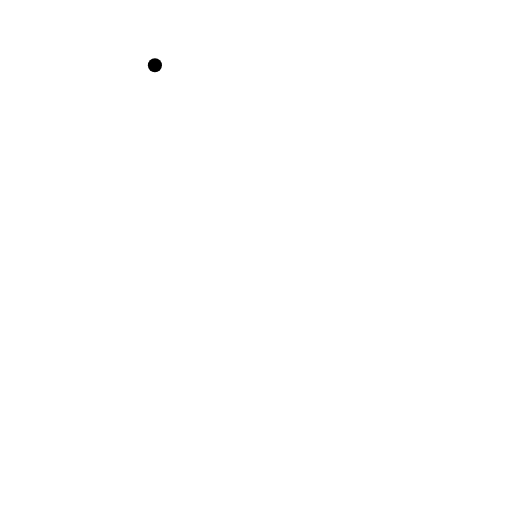
t = 0.00 s
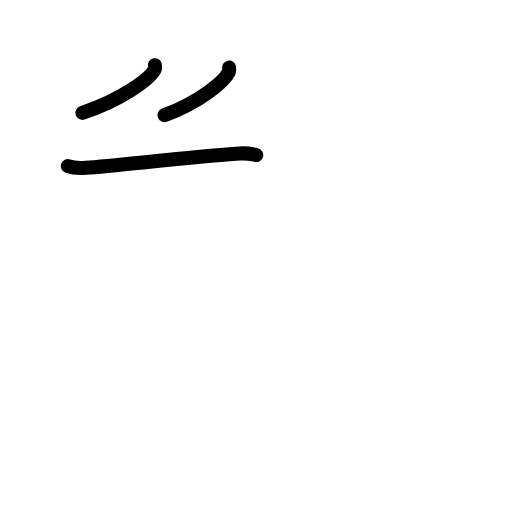
t = 2.75 s
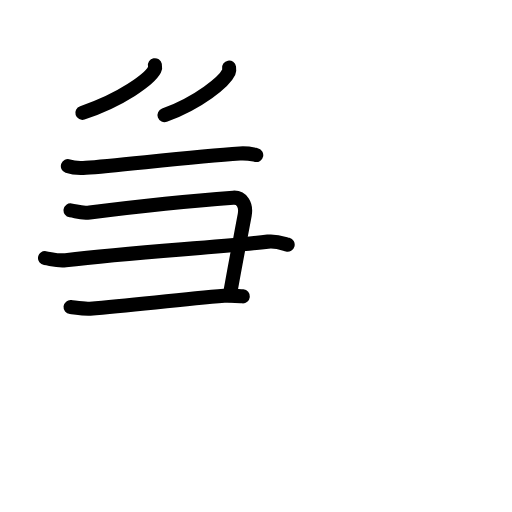
t = 5.58 s
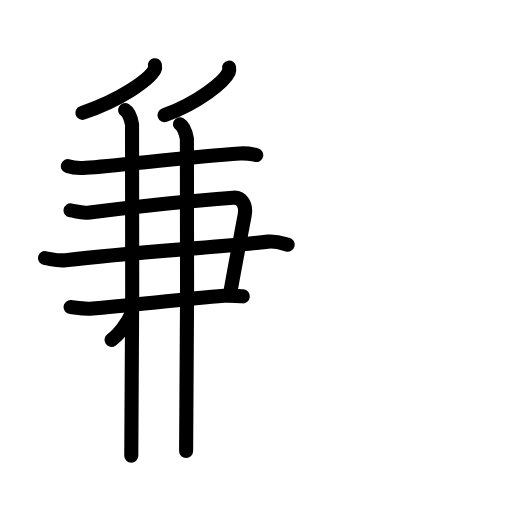
t = 8.25 s
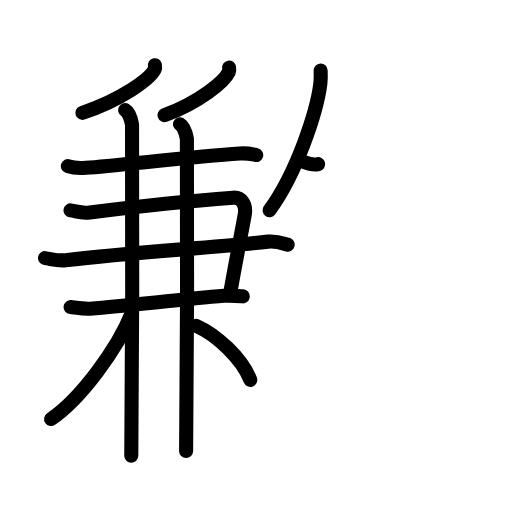
t = 11.25 s
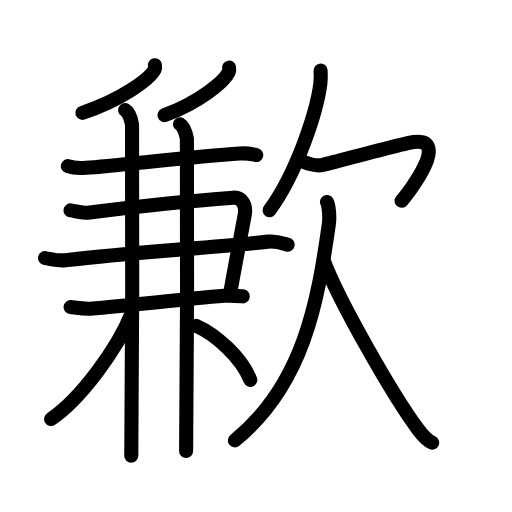
t = 14.00 s

The animated SVG that drew these frames (rendered in a browser with its animation timeline set to each time). Animation: 45 SMIL elements (animate=45); one cycle of 14.00 s.

<?xml version="1.0" encoding="UTF-8"?>
<!--
AniKanjiVG is licensed by CC-BY-SA Paul C. Sommerhoff (https://bitbucket.org/sommerhoff/anikanjivg).
AniKanjiVG uses KanjiVG which is licensed by CC-BY-SA Ulrich Apel (http://kanjivg.tagaini.net).
See also http://creativecommons.org/licenses/by-sa/3.0/
-->
<svg xmlns:kvg='http://kanjivg.tagaini.net' xmlns='http://www.w3.org/2000/svg' width='109' height='109' viewBox='0 0 109 109' style='fill:none;stroke:#000000;stroke-width:3;stroke-linecap:round;stroke-linejoin:round;' id="kvg:kanji_06b49"><g id="kvg:06b49" kvg:element="歉"><g id="kvg:06b49-g1" kvg:element="兼" kvg:variant="true" kvg:position="left"><path id="kvg:06b49-s1" kvg:type="㇒" d="M32.98,13.88c0.05,0.24,0.09,0.62-0.08,0.96c-1.06,2.02-7.1,6.46-15.37,9.18"><animate attributeName="d" begin="0.0s" dur="0.5s" from="M32.98,13.88C32.98,13.88,32.98,13.88,32.98,13.88" to="M32.98,13.88c0.05,0.24,0.09,0.62-0.08,0.96" />
<animate attributeName="d" begin="0.5s" dur="0.5s" from="M32.98,13.88c0.05,0.24,0.09,0.62-0.08,0.96c0,0,0,0,0,0,0" to="M32.98,13.88c0.05,0.24,0.09,0.62-0.08,0.96c-1.06,2.02-7.1,6.46-15.37,9.18" />
</path>
<path id="kvg:06b49-s2" kvg:type="㇒" d="M48.77,14.39c0.04,0.24,0.08,0.62-0.07,0.96c-0.94,2.02-6.32,6.46-13.68,9.17"><animate attributeName="d" begin="1.0s" dur="0.5s" from="M48.77,14.39C48.77,14.39,48.77,14.39,48.77,14.39" to="M48.77,14.39c0.04,0.24,0.08,0.62-0.07,0.96" />
<animate attributeName="d" begin="1.5s" dur="0.5s" from="M48.77,14.39c0.04,0.24,0.08,0.62-0.07,0.96c0,0,0,0,0,0,0" to="M48.77,14.39c0.04,0.24,0.08,0.62-0.07,0.96c-0.94,2.02-6.32,6.46-13.68,9.17" />
<animate attributeName="d" begin="0s" dur="1.0s" from="M-100,-100" to="M-100,-100" />
</path>
<path id="kvg:06b49-s3" kvg:type="㇐" d="M14.45,35.37c1,0.35,2.84,0.43,3.84,0.35c6.73-0.5,22.74-2.35,32.76-3.05c1.66-0.12,2.67,0.17,3.5,0.34"><animate attributeName="d" begin="2.0s" dur="0.3333333333333333s" from="M14.45,35.37C14.45,35.37,14.45,35.37,14.45,35.37" to="M14.45,35.37c1,0.35,2.84,0.43,3.84,0.35" />
<animate attributeName="d" begin="2.3333333333333335s" dur="0.3333333333333333s" from="M14.45,35.37c1,0.35,2.84,0.43,3.84,0.35c0,0,0,0,0,0,0" to="M14.45,35.37c1,0.35,2.84,0.43,3.84,0.35c6.73-0.5,22.74-2.35,32.76-3.05" />
<animate attributeName="d" begin="2.6666666666666665s" dur="0.3333333333333333s" from="M14.45,35.37c1,0.35,2.84,0.43,3.84,0.35c6.73-0.5,22.74-2.35,32.76-3.05c0,0,0,0,0,0,0" to="M14.45,35.37c1,0.35,2.84,0.43,3.84,0.35c6.73-0.5,22.74-2.35,32.76-3.05c1.66-0.12,2.67,0.17,3.5,0.34" />
<animate attributeName="d" begin="0s" dur="2.0s" from="M-100,-100" to="M-100,-100" />
</path>
<g id="kvg:06b49-g2" kvg:element="⺕" kvg:variant="true" kvg:original="彑"><path id="kvg:06b49-s4" kvg:type="㇕" d="M15.02,44.79c1.43,0.22,2.21,0.68,4.08,0.44c10.2-1.31,21.36-2.49,30.54-3.15c1.83-0.13,2.86,1.53,2.45,3.71c-1.07,5.71-2.31,12.09-3.16,17.06"><animate attributeName="d" begin="3.0s" dur="0.25s" from="M15.02,44.79C15.02,44.79,15.02,44.79,15.02,44.79" to="M15.02,44.79c1.43,0.22,2.21,0.68,4.08,0.44" />
<animate attributeName="d" begin="3.25s" dur="0.25s" from="M15.02,44.79c1.43,0.22,2.21,0.68,4.08,0.44c0,0,0,0,0,0,0" to="M15.02,44.79c1.43,0.22,2.21,0.68,4.08,0.44c10.2-1.31,21.36-2.49,30.54-3.15" />
<animate attributeName="d" begin="3.5s" dur="0.25s" from="M15.02,44.79c1.43,0.22,2.21,0.68,4.08,0.44c10.2-1.31,21.36-2.49,30.54-3.15c0,0,0,0,0,0,0" to="M15.02,44.79c1.43,0.22,2.21,0.68,4.08,0.44c10.2-1.31,21.36-2.49,30.54-3.15c1.83-0.13,2.86,1.53,2.45,3.71" />
<animate attributeName="d" begin="3.75s" dur="0.25s" from="M15.02,44.79c1.43,0.22,2.21,0.68,4.08,0.44c10.2-1.31,21.36-2.49,30.54-3.15c1.83-0.13,2.86,1.53,2.45,3.71c0,0,0,0,0,0,0" to="M15.02,44.79c1.43,0.22,2.21,0.68,4.08,0.44c10.2-1.31,21.36-2.49,30.54-3.15c1.83-0.13,2.86,1.53,2.45,3.71c-1.07,5.71-2.31,12.09-3.16,17.06" />
<animate attributeName="d" begin="0s" dur="3.0s" from="M-100,-100" to="M-100,-100" />
</path>
<path id="kvg:06b49-s5" kvg:type="㇐" d="M9.58,54.95c1.52,0.22,2.71,0.63,4.39,0.44c14.7-1.74,31.23-2.62,43.05-3.95c1.86-0.21,3.38,0.43,4.22,0.65"><animate attributeName="d" begin="4.0s" dur="0.3333333333333333s" from="M9.58,54.95C9.58,54.95,9.58,54.95,9.58,54.95" to="M9.58,54.95c1.52,0.22,2.71,0.63,4.39,0.44" />
<animate attributeName="d" begin="4.333333333333333s" dur="0.3333333333333333s" from="M9.58,54.95c1.52,0.22,2.71,0.63,4.39,0.44c0,0,0,0,0,0,0" to="M9.58,54.95c1.52,0.22,2.71,0.63,4.39,0.44c14.7-1.74,31.23-2.62,43.05-3.95" />
<animate attributeName="d" begin="4.666666666666667s" dur="0.3333333333333333s" from="M9.58,54.95c1.52,0.22,2.71,0.63,4.39,0.44c14.7-1.74,31.23-2.62,43.05-3.95c0,0,0,0,0,0,0" to="M9.58,54.95c1.52,0.22,2.71,0.63,4.39,0.44c14.7-1.74,31.23-2.62,43.05-3.95c1.86-0.21,3.38,0.43,4.22,0.65" />
<animate attributeName="d" begin="0s" dur="4.0s" from="M-100,-100" to="M-100,-100" />
</path>
<path id="kvg:06b49-s6" kvg:type="㇐c" d="M15.02,65.38c1.04,0.11,2.92,0.43,4.16,0.33c9.2-0.78,19.3-1.96,28.56-2.73c1.65-0.13,2.71,0,3.95,0.11"><animate attributeName="d" begin="5.0s" dur="0.3333333333333333s" from="M15.02,65.38C15.02,65.38,15.02,65.38,15.02,65.38" to="M15.02,65.38c1.04,0.11,2.92,0.43,4.16,0.33" />
<animate attributeName="d" begin="5.333333333333333s" dur="0.3333333333333333s" from="M15.02,65.38c1.04,0.11,2.92,0.43,4.16,0.33c0,0,0,0,0,0,0" to="M15.02,65.38c1.04,0.11,2.92,0.43,4.16,0.33c9.2-0.78,19.3-1.96,28.56-2.73" />
<animate attributeName="d" begin="5.666666666666667s" dur="0.3333333333333333s" from="M15.02,65.38c1.04,0.11,2.92,0.43,4.16,0.33c9.2-0.78,19.3-1.96,28.56-2.73c0,0,0,0,0,0,0" to="M15.02,65.38c1.04,0.11,2.92,0.43,4.16,0.33c9.2-0.78,19.3-1.96,28.56-2.73c1.65-0.13,2.71,0,3.95,0.11" />
<animate attributeName="d" begin="0s" dur="5.0s" from="M-100,-100" to="M-100,-100" />
</path>
</g>
<g id="kvg:06b49-g3" kvg:element="丨"><path id="kvg:06b49-s7" kvg:type="㇑" d="M26.65,23.44c0.82,0.48,1.3,2.14,1.46,3.08c0.16,0.95,0,64.55-0.16,70.49"><animate attributeName="d" begin="6.0s" dur="0.5s" from="M26.65,23.44C26.65,23.44,26.65,23.44,26.65,23.44" to="M26.65,23.44c0.82,0.48,1.3,2.14,1.46,3.08" />
<animate attributeName="d" begin="6.5s" dur="0.5s" from="M26.65,23.44c0.82,0.48,1.3,2.14,1.46,3.08c0,0,0,0,0,0,0" to="M26.65,23.44c0.82,0.48,1.3,2.14,1.46,3.08c0.16,0.95,0,64.55-0.16,70.49" />
<animate attributeName="d" begin="0s" dur="6.0s" from="M-100,-100" to="M-100,-100" />
</path>
</g>
<g id="kvg:06b49-g4" kvg:element="丨"><path id="kvg:06b49-s8" kvg:type="㇑" d="M38.32,26.45c0.81,0.47,1.3,2.14,1.47,3.08c0.16,0.95,0,60.55-0.17,66.49"><animate attributeName="d" begin="7.0s" dur="0.5s" from="M38.32,26.45C38.32,26.45,38.32,26.45,38.32,26.45" to="M38.32,26.45c0.81,0.47,1.3,2.14,1.47,3.08" />
<animate attributeName="d" begin="7.5s" dur="0.5s" from="M38.32,26.45c0.81,0.47,1.3,2.14,1.47,3.08c0,0,0,0,0,0,0" to="M38.32,26.45c0.81,0.47,1.3,2.14,1.47,3.08c0.16,0.95,0,60.55-0.17,66.49" />
<animate attributeName="d" begin="0s" dur="7.0s" from="M-100,-100" to="M-100,-100" />
</path>
</g>
<g id="kvg:06b49-g5" kvg:element="八"><g id="kvg:06b49-g6" kvg:position="left"><path id="kvg:06b49-s9" kvg:type="㇒" d="M28.03,66.73c-3.02,7.54-10.87,18.2-17.15,22.47"><animate attributeName="d" begin="8.0s" dur="1.0s" from="M28.03,66.73C28.03,66.73,28.03,66.73,28.03,66.73" to="M28.03,66.73c-3.02,7.54-10.87,18.2-17.15,22.47" />
<animate attributeName="d" begin="0s" dur="8.0s" from="M-100,-100" to="M-100,-100" />
</path>
</g>
<g id="kvg:06b49-g7" kvg:position="right"><path id="kvg:06b49-s10" kvg:type="㇏" d="M41.78,69.37c4.23,1.86,9.7,6.84,11.5,11.49"><animate attributeName="d" begin="9.0s" dur="1.0s" from="M41.78,69.37C41.78,69.37,41.78,69.37,41.78,69.37" to="M41.78,69.37c4.23,1.86,9.7,6.84,11.5,11.49" />
<animate attributeName="d" begin="0s" dur="9.0s" from="M-100,-100" to="M-100,-100" />
</path>
</g>
</g>
</g>
<g id="kvg:06b49-g8" kvg:element="欠" kvg:position="right" kvg:radical="general"><g id="kvg:06b49-g9" kvg:position="top"><path id="kvg:06b49-s11" kvg:type="㇒" d="M68.26,15c0.03,0.7,0.06,1.81-0.06,2.82c-0.74,5.94-4.99,18.96-10.81,26.93"><animate attributeName="d" begin="10.0s" dur="0.5s" from="M68.26,15C68.26,15,68.26,15,68.26,15" to="M68.26,15c0.03,0.7,0.06,1.81-0.06,2.82" />
<animate attributeName="d" begin="10.5s" dur="0.5s" from="M68.26,15c0.03,0.7,0.06,1.81-0.06,2.82c0,0,0,0,0,0,0" to="M68.26,15c0.03,0.7,0.06,1.81-0.06,2.82c-0.74,5.94-4.99,18.96-10.81,26.93" />
<animate attributeName="d" begin="0s" dur="10.0s" from="M-100,-100" to="M-100,-100" />
</path>
<path id="kvg:06b49-s12" kvg:type="㇖a" d="M64.72,34.49c0.91,0.36,2.64,0.93,4.01,0.61c1.67-0.39,17.68-4.65,19.26-4.85c8-1-0.83,10.59-2.5,12.5"><animate attributeName="d" begin="11.0s" dur="0.3333333333333333s" from="M64.72,34.49C64.72,34.49,64.72,34.49,64.72,34.49" to="M64.72,34.49c0.91,0.36,2.64,0.93,4.01,0.61" />
<animate attributeName="d" begin="11.333333333333334s" dur="0.3333333333333333s" from="M64.72,34.49c0.91,0.36,2.64,0.93,4.01,0.61c0,0,0,0,0,0,0" to="M64.72,34.49c0.91,0.36,2.64,0.93,4.01,0.61c1.67-0.39,17.68-4.65,19.26-4.85" />
<animate attributeName="d" begin="11.666666666666666s" dur="0.3333333333333333s" from="M64.72,34.49c0.91,0.36,2.64,0.93,4.01,0.61c1.67-0.39,17.68-4.65,19.26-4.85c0,0,0,0,0,0,0" to="M64.72,34.49c0.91,0.36,2.64,0.93,4.01,0.61c1.67-0.39,17.68-4.65,19.26-4.85c8-1-0.83,10.59-2.5,12.5" />
<animate attributeName="d" begin="0s" dur="11.0s" from="M-100,-100" to="M-100,-100" />
</path>
</g>
<g id="kvg:06b49-g10" kvg:position="bottom"><path id="kvg:06b49-s13" kvg:type="㇒" d="M69.61,43c0.39,0.75,0.63,3.07,0.39,4.8C67.63,64.52,64.5,82,50,93.75"><animate attributeName="d" begin="12.0s" dur="0.5s" from="M69.61,43C69.61,43,69.61,43,69.61,43" to="M69.61,43c0.39,0.75,0.63,3.07,0.39,4.8" />
<animate attributeName="d" begin="12.5s" dur="0.5s" from="M69.61,43c0.39,0.75,0.63,3.07,0.39,4.8c0,0,0,0,0,0,0" to="M69.61,43c0.39,0.75,0.63,3.07,0.39,4.8C67.63,64.52,64.5,82,50,93.75" />
<animate attributeName="d" begin="0s" dur="12.0s" from="M-100,-100" to="M-100,-100" />
</path>
<path id="kvg:06b49-s14" kvg:type="㇏" d="M68.92,55.5c3.21,8.58,14.8,28.79,20.07,35.88c1.11,1.5,1.96,2.39,3.01,2.87"><animate attributeName="d" begin="13.0s" dur="0.5s" from="M68.92,55.5C68.92,55.5,68.92,55.5,68.92,55.5" to="M68.92,55.5c3.21,8.58,14.8,28.79,20.07,35.88" />
<animate attributeName="d" begin="13.5s" dur="0.5s" from="M68.92,55.5c3.21,8.58,14.8,28.79,20.07,35.88c0,0,0,0,0,0,0" to="M68.92,55.5c3.21,8.58,14.8,28.79,20.07,35.88c1.11,1.5,1.96,2.39,3.01,2.87" />
<animate attributeName="d" begin="0s" dur="13.0s" from="M-100,-100" to="M-100,-100" />
</path>
</g>
</g>
</g>
</svg>
